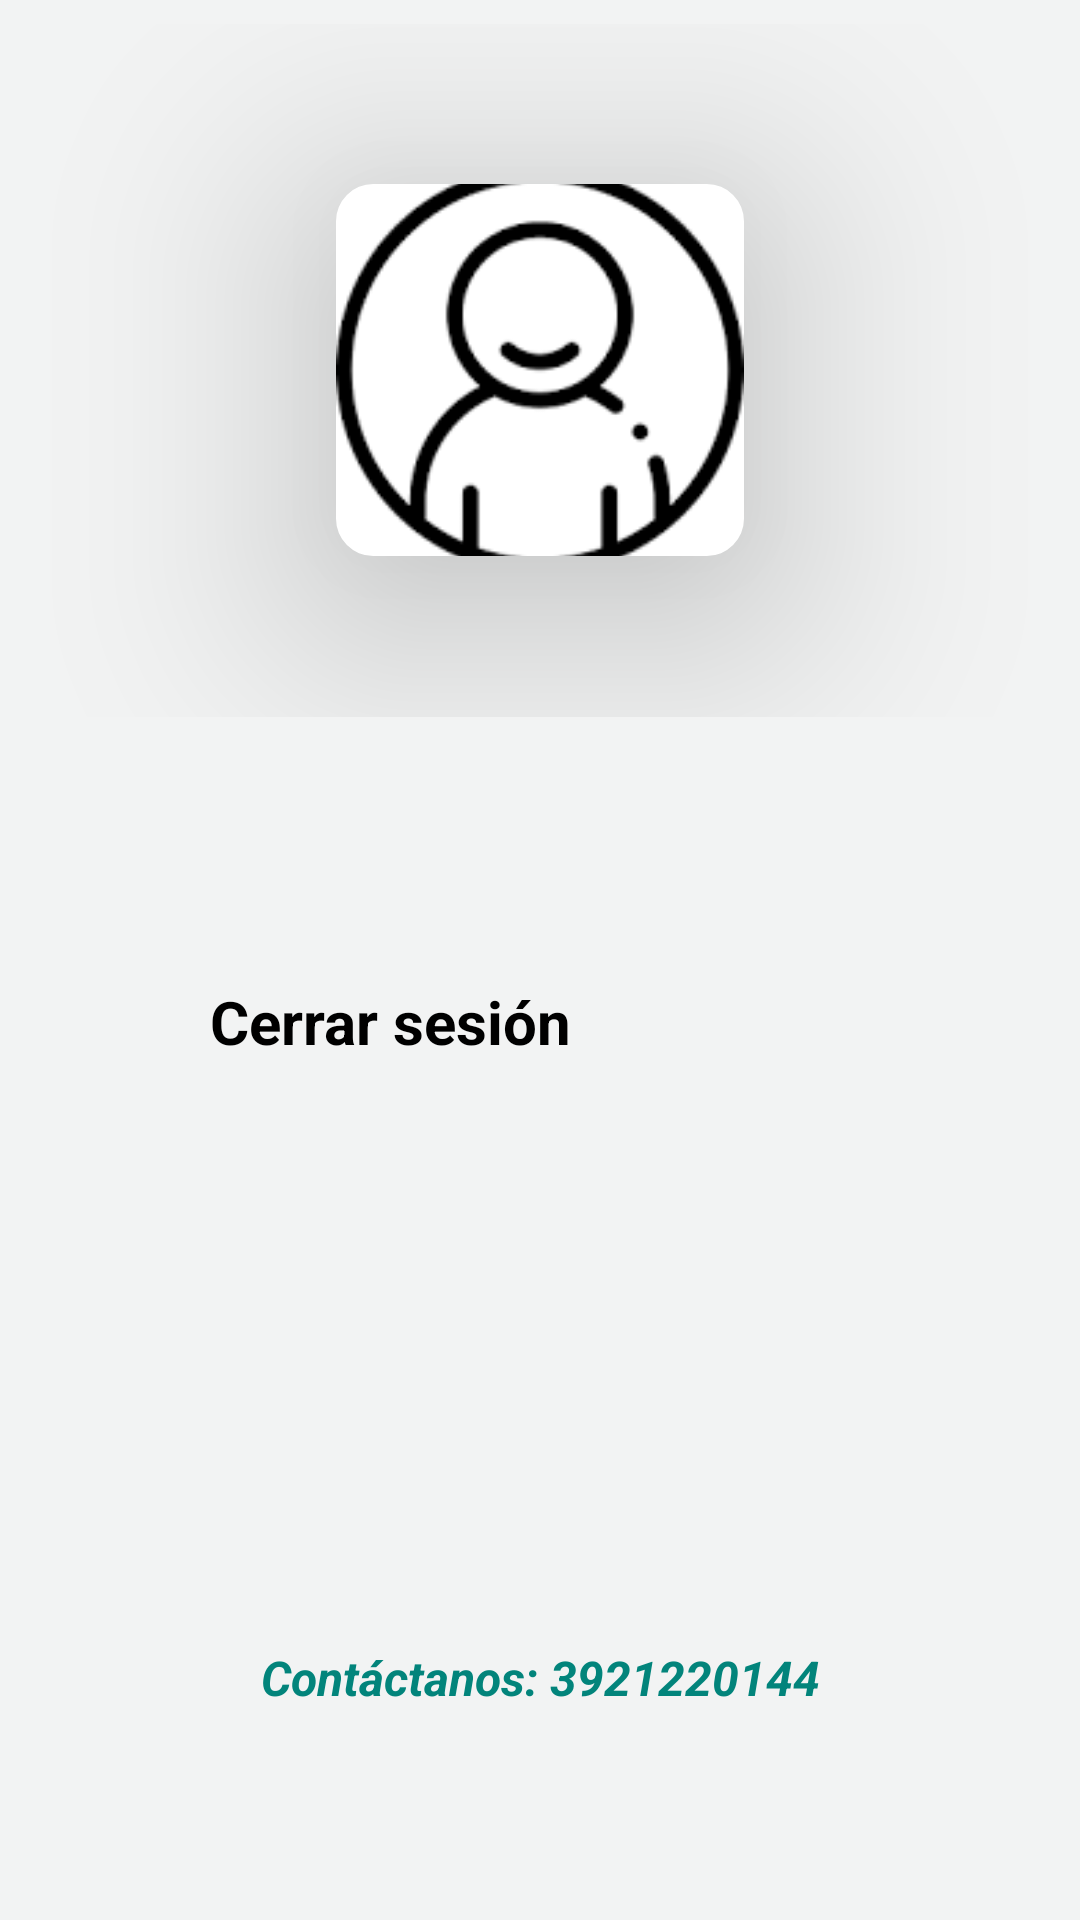

Reconstruct the res/layout file that produces this screen, plus the resources it refers to.
<!-- AndroidManifest.xml: application theme Theme.MyApplication -->
<!-- res/layout/activity_perfil.xml -->
<?xml version="1.0" encoding="utf-8"?>
<androidx.constraintlayout.widget.ConstraintLayout xmlns:android="http://schemas.android.com/apk/res/android"
    xmlns:app="http://schemas.android.com/apk/res-auto"
    xmlns:tools="http://schemas.android.com/tools"
    android:layout_width="match_parent"
    android:layout_height="match_parent"
    tools:context=".Perfil">
    <LinearLayout
        android:layout_width="match_parent"
        android:layout_height="match_parent"
        android:background="@color/gris"
        android:orientation="vertical">

        <FrameLayout
            android:layout_width="match_parent"
            android:layout_height="247dp"
            android:layout_gravity="center"
            android:background="@drawable/blanco"
            android:backgroundTint="@color/fucsia"
            android:padding="8dp">

            <com.google.android.material.imageview.ShapeableImageView
                android:id="@+id/FotoPerfil"
                android:layout_width="136dp"
                android:layout_height="124dp"
                android:layout_gravity="center"
                android:adjustViewBounds="true"
                android:elevation="50dp"
                android:scaleType="centerCrop"
                app:shapeAppearanceOverlay="@style/Redondo"
                app:srcCompat="@drawable/perfil" />

            <ImageButton
                android:id="@+id/edit_button"
                android:layout_width="wrap_content"
                android:layout_height="wrap_content"
                android:layout_gravity="left"
                android:layout_marginHorizontal="80dp"
                android:layout_marginTop="132dp"
                android:elevation="20dp"
                android:background="@android:color/transparent"
                android:src="@drawable/baseline_mode_edit_24" />

            <TextView
                android:id="@+id/editName"
                android:layout_width="match_parent"
                android:layout_height="match_parent"
                android:layout_marginTop="160dp"
                android:textAlignment="center"
                android:textSize="20dp"
                android:textStyle="bold">

            </TextView>
        </FrameLayout>

        <Space
            android:layout_width="match_parent"
            android:layout_height="20dp"/>

        <Space
            android:layout_width="match_parent"
            android:layout_height="20dp"/>

        <Space
            android:layout_width="match_parent"
            android:layout_height="20dp"/>

        <FrameLayout
            android:layout_width="match_parent"
            android:layout_height="wrap_content"
            android:background="@drawable/blanco"
            android:paddingTop="20dp"
            android:paddingBottom="20dp"
            android:paddingLeft="20dp"
            android:layout_marginLeft="50dp"
            android:layout_marginRight="50dp"
            android:elevation="20dp"
            android:onClick="abrirMain"
            android:layout_gravity="center">

            <TextView
                android:id="@+id/textViewCerrarSesion"
                android:layout_width="match_parent"
                android:layout_height="match_parent"
                android:layout_gravity="left"
                android:text="Cerrar sesión"
                android:textColor="#000000"
                android:textSize="20sp"
                android:textStyle="bold"/>


        </FrameLayout>

        <TextView
            android:layout_width="match_parent"
            android:layout_height="match_parent"
            android:layout_margin="70dp"
            android:gravity="bottom|center"
            android:text="Contáctanos: 3921220144"
            android:textColor="@color/verdeacuoso"
            android:textSize="16sp"
            android:textStyle="italic|bold" />

    </LinearLayout>

</androidx.constraintlayout.widget.ConstraintLayout>
<!-- resources referenced by this layout -->
<resources>
  <color name="fucsia">#F50287</color>
  <color name="gris">#F2F3F3</color>
  <color name="verdeacuoso">#02847B</color>
  <!-- drawable perfil: png bitmap (drawable, 4545 bytes) -->
  <style name="Redondo">
          <item name="cornerFamily">rounded</item>
          <item name="cornerSize">10%</item>
      </style>
  <style name="Theme.MyApplication" parent="Base.Theme.MyApplication" />
  <style name="Base.Theme.MyApplication" parent="Theme.Material3.DayNight.NoActionBar">
          
          
      </style>
</resources>
